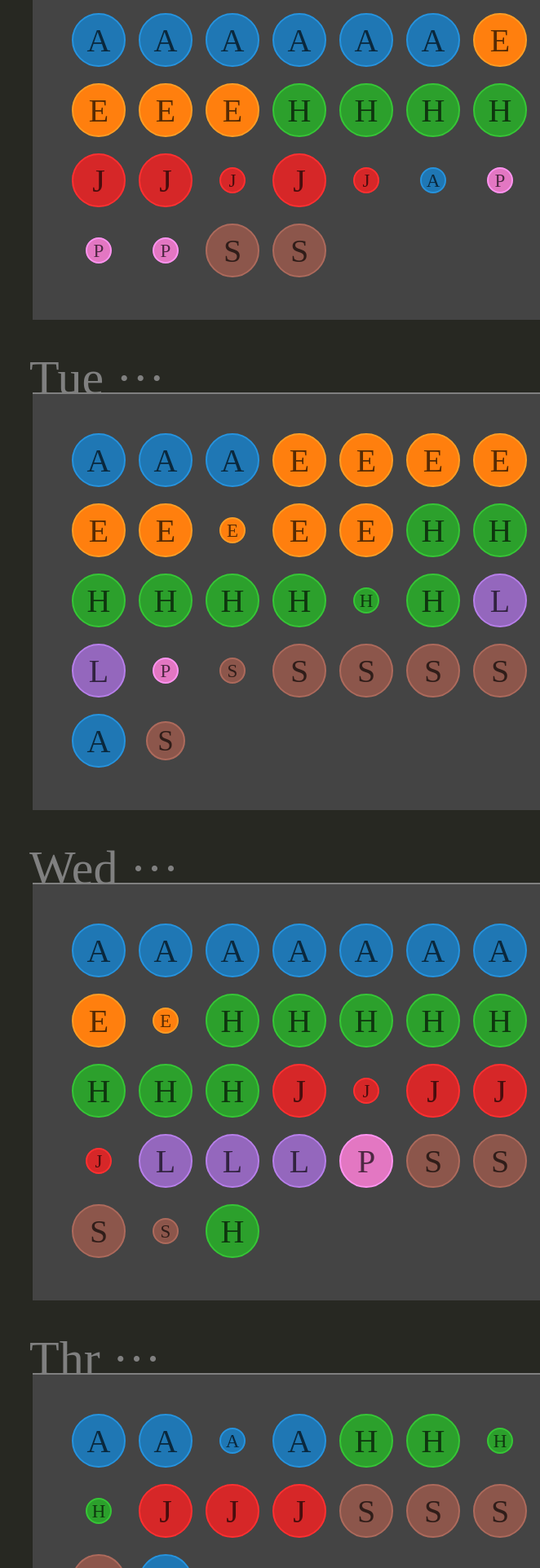
D3 v3 page, settled after 480 driven frames (8 s of simulated time); the page loaded 2 data file(s).


			for(var i = 1; i<=7 ; i++){
				//add day boxes
				var days = ["Mon ···","Tue ···","Wed ···","Thr ···","Fri ···","Sat ···","Sun ···"];
				d3.select(".left").append("text").style("color","#808080").style("font-size","60px").style("margin-left","-4px").text(days[i-1]);
				d3.select(".left").append("div").attr("class","dayBox").attr("id","day"+i);
			}
			for(var i = 6; i<=7 ; i++){
				//add class boxes for weekends
				var texts = ["1-4","5-8","9-10","9-11","9-12"];
				for(var j = 1; j<=5 ; j++){
					//5 class times
					d3.select("#day"+i).append("div").attr("class","classBox").attr("id","class"+j).append("p").text("第"+ texts[j-1] + "节").style("text-align","center");
				}
				d3.select("#day"+i).append("div").attr("style","clear:both");
			}
			//GlobalVars
			var quantileR = d3.scale.quantile().domain([1,1.5,2,3]).range([15,23,32,39]);
			var color = d3.scale.category10();
			var quantizeT = d3.scale.quantize().domain([4,8,10,11,12]).range(["class1","class2","class3","class4","class5"]);
			var quantileF = d3.scale.quantile().domain([15,23,32,40]).range([23,35,40,65]);//圆半径和字体大小刻度对应
			var center = 41;
			var datamap;
			//GlobalVars
			function onClick(data, color){
				var colorBri = color.brighter(0.6);
				var colorDar = color.darker(3);
				var color = color.darker(0);
				var cno = data.Cno;
				var dtmap = datamap.get(cno);
				d3.select(".cno").text(cno).style("color",colorDar);
				d3.select("#rightBox").style("border-top-color",colorBri);
				d3.select(".rightColorBox").style("background-color",color);
				d3.select(".cname").text(data.Cname).style("color",colorDar).style("font-size",((data.Cname.length<15)?"27px":((data.Cname.length<16)?"23px":"19px")));
				d3.select("#cca").text("学分" + data.Ccredit + "\t·\t学时" + data.Chour + "\t·\t课容量" + data.Cca).style("color",colorBri);
				d3.select("#cstu").text(dtmap.Cstudent);
				d3.select("#t1").text(data.Cweek+":"+"星期"+data.Cday + " " + data.Ctime);
				d3.select("#t2").text(data.Cweek_2+":"+"星期"+data.Cday_2 + " " + data.Ctime_2);
				d3.select("#tchr").text(dtmap.Cteacher);
				d3.select("#fac").text(dtmap.Cfaculty).style("color",colorBri);
				d3.select("#tin").text(dtmap.Ctinfo);
				d3.select("#cin").text(dtmap.Cinfo);
				d3.select("#ctin").text("课程简介");
			}
			function drawCircle(data,temp){
				var letter = data.Cno.charAt(2);
				if(letter=='N')//99NA0001
					letter = data.Cno.charAt(3);
				var r = quantileR(parseFloat(data.Ccredit));
				var color2Change = d3.rgb(color(letter));
				var circle = temp.append("circle").attr("cx",center).attr("cy",center).attr("r",r).attr("fill",color(letter)).attr("stroke",color2Change.brighter(0.6)).attr("stroke-width","2px");
				circle.datum(data);
				temp.append("text").attr("fill",color2Change.darker(3)).attr("font-size",quantileF(r) + "px").attr("text-anchor","middle").attr("x",center).attr("y",center).attr("dy","0.35em").text(letter);
				circle.on("mouseover",function(d){
					onClick(d,color2Change);
					d3.select(this).attr("fill","yellow").attr("stroke","yellow");
				});
				circle.on("mouseout",function(d){
					d3.select(this)
					  .transition()
					  .duration(500)
					  .attr("fill",color(letter))
					  .attr("stroke",color2Change.brighter(0.6));
				});

				return circle;
			}
			function drawWeekdays(data,day){
				var temp = d3.select("#day"+ day).append("svg").attr("class","svgs").attr("id",data.Cno);
				return drawCircle(data,temp);
			}
			function drawMulti(data,day,time1,time2){
				var clrid=parseInt(Math.random()*100);//!!!
				var colorPair = d3.scale.category20();
				console.log(clrid+"\t"+ colorPair(clrid));
				var temp = d3.select("#day"+ day).select("#" + quantizeT(time1)).append("svg").attr("class","svgs").attr("id",data.Cno);
				drawCircle(data,temp).attr("stroke-dasharray","5 10");
				temp = d3.select("#day"+ day).select("#" + quantizeT(time2)).append("svg").attr("class","svgs").attr("id",data.Cno);
				drawCircle(data,temp).attr("stroke-dasharray","5 10");
			}
			function drawWeekends(data,day,time){
				var temp = d3.select("#day"+ day).select("#" + quantizeT(time)).append("svg").attr("class","svgs").attr("id",data.Cno);
				return drawCircle(data,temp);
			}
			function draw(dataset){
				for(var i = 0 ; i<dataset.length;i++){
					var day = parseInt(dataset[i].Cday);
					if(day==7 || day==6){
						//weekends
						var time1 = (dataset[i].Ctime.length > 5) ? parseInt(dataset[i].Ctime.substr(3,2)):parseInt(dataset[i].Ctime.charAt(3));
						var time2 = (dataset[i].Ctime_2.length > 5) ? parseInt(dataset[i].Ctime_2.substr(3,2)):parseInt(dataset[i].Ctime_2.charAt(3));
						if(!isNaN(time2) && time1!=time2){
							drawMulti(dataset[i],day,time1,time2);
						}
						else
							drawWeekends(dataset[i],day,time1);
					}
					else{
						//Weekdays
						drawWeekdays(dataset[i],day);
					}
				}
			}
			d3.csv("utfC_T.csv",function(error,csvdata){
					if(error)
						console.log(error);
					draw(csvdata);
				})
			d3.csv("utfC_I.csv",function(error,csvdata){
					if(error)
						console.log(error);
					datamap = d3.map(csvdata,function(d){return d.Cno;});
				})
		

### data: utfC_T.csv
?Cno, Cname, no, Cca, Chour, Ccredit, Cteacher, Cteacher_2, Cweek, Cday, Ctime, Cweek_2, Cday_2, Ctime_2
99A0008, 电影大师研究, 1, 150, 32, 2, 刘大宇, , 4-13周, 3, 第9-11节, 第14周, 3, 第9-10节
99A0011, 音乐赏析, 1, 50, 32, 2, 郑萍, , 4-13周, 5, 第9-11节, 第14周, 5, 第9-10节
99A0028, 电影作品解读, 1, 90, 32, 2, 王黑特, , 4-11周, 7, 第5-8节, , , 
99A0046, 中国电视剧发展史, 1, 50, 32, 2, 吴素玲, , 4-13周, 3, 第9-11节, 第14周, 3, 第9-10节
99A0058, 音乐文化与鉴赏, 1, 150, 32, 2, 刘晓飞, , 4-13周, 1, 第9-11节, 第14周, 1, 第9-10节
99A0071, 影视文学创作与欣赏, 1, 80, 32, 2, 胡黎红, , 4-13周, 3, 第9-11节, 第14周, 3, 第9-10节
99A0072, 中国当代艺术二十年, 1, 80, 32, 2, 谢春, , 4-13周, 1, 第9-11节, 第14周, 1, 第9-10节
99A0080, 俄罗斯艺术文化与戏剧影视赏析, 1, 100, 32, 2, 刘秀文, , 4-13周, 4, 第9-11节, 第14周, 4, 第9-10节
99A0083, 类型电影大师研究, 1, 50, 32, 2, 陆嘉宁, , 4-13周, 2, 第9-11节, 第14周, 2, 第9-10节
99A0085, 传媒音乐文化, 1, 120, 32, 2, 韦杰, , 4-11周, 6, 第5-8节, , , 
99A0087, 舞蹈欣赏, 1, 50, 32, 2, 林婷, , 4-13周, 1, 第9-11节, 第14周, 1, 第9-10节
99A0093, 服装学概论, 1, 50, 32, 2, 李楠, , 4-11周, 6, 第1-4节, , , 
99A0095, 影视画面造型艺术赏析, 1, 60, 32, 2, 孙泽华, , 4-13周, 3, 第9-11节, 第14周, 3, 第9-10节
99A0097, 电影评论：实践与赏析, 1, 50, 32, 2, 李春, , 4-13周, 3, 第9-11节, 第14周, 3, 第9-10节
99A0099, 金庸小说与金庸影视剧改编, 1, 60, 32, 2, 马潇, , 4-13周, 1, 第9-11节, 第14周, 1, 第9-10节
99A0100, 美国独立电影作品赏析, 1, 70, 32, 2, 王茵, , 4-13周, 2, 第9-11节, 第14周, 2, 第9-10节
99A0108, 流行音乐演唱实践指导与理论讲解, 1, 50, 32, 2, 王韡, , 4-13周, 1, 第9-11节, 第14周, 1, 第9-10节
99A0110, 影视艺术与女性研究, 1, 150, 32, 2, 孙百卉, , 4-13周, 3, 第9-11节, 第14周, 3, 第9-10节
99A0112, 电影与审美文化, 1, 60, 32, 2, 陈思勤, , 4-13周, 2, 第9-11节, 第14周, 2, 第9-10节
99A0113, 影像叙事, 1, 151, 32, 2, 韩佳政, , 4-11周, 6, 第5-8节, , , 
99A0123, 印度影视文化, 1, 80, 32, 2, 张文娟, , 4-13周, 3, 第9-11节, 第14周, 3, 第9-10节
99A0124, 歌曲创作, 1, 50, 32, 2, 付龙, , 4-13周, 4, 第9-11节, 第14周, 4, 第9-10节
99A0126, 影视音乐作品赏析, 1, 50, 32, 2, 刘洋, , 4-11周, 7, 第5-8节, , , 
99A0128, 设计思维创新与实践, 1, 150, 16, 1, 税琳琳, 姜浩 王可越, 4-13周, 4, 第9-11节, 第14周, 4, 第9-10节
99A0130, 歌剧舞剧赏析, 1, 50, 32, 2, 冯亚, , 4-13周, 4, 第9-11节, 第14周, 4, 第9-10节
99A0131, 拉丁美洲电影作品赏析, 1, 108, 32, 2, 付晓红, , 4-13周, 1, 第9-11节, 第14周, 1, 第9-10节
99E0007, 财务分析, 1, 50, 32, 2, 王苏, , 4-13周, 2, 第9-11节, 第14周, 2, 第9-10节
99E0009, 会计学, 1, 53, 32, 2, 刘钰, , 4-13周, 1, 第9-11节, 第14周, 1, 第9-10节
99E0012, 信息资源管理, 1, 50, 32, 2, 黄锐, , 4-13周, 3, 第9-11节, 第14周, 3, 第9-10节
99E0017, 证券投资, 1, 80, 32, 2, 胡小莉, , 4-13周, 1, 第9-11节, 第14周, 1, 第9-10节
99E0023, 财务管理, 1, 55, 32, 2, 张颖丽, , 4-13周, 2, 第9-11节, 第14周, 2, 第9-10节
99E0027, 国际金融, 1, 50, 32, 2, 方英, , 4-13周, 2, 第9-11节, 第14周, 2, 第9-10节
99E0031, 新制度经济学, 1, 50, 32, 2, 仇喜雪, , 4-13周, 2, 第9-11节, 第14周, 2, 第9-10节
99E0033, 管理沟通, 1, 50, 32, 2, 张红, , 4-13周, 2, 第9-11节, 第14周, 2, 第9-10节
99E0034, 证券投资技术分析, 1, 80, 32, 2, 韩然, , 4-13周, 1, 第9-11节, 第14周, 1, 第9-10节
99E0039, 市场营销管理, 1, 50, 32, 2, 孟庆顺, , 4-13周, 2, 第9-11节, 第14周, 2, 第9-10节
99E0042, 企业家领导力开发 ------教练的理论与技术, 1, 70, 16, 1, 曾海波, , 4-7周, 5, 第9-11节, 8-9周, 5, 第9-10节
99E0043, 创业之创意经济, 1, 120, 16, 1, 姚林青, , 4-7周, 2, 第9-11节, 8-9周, 2, 第9-10节
99E0045, 创业财务筹划, 1, 120, 32, 2, 赵桂英, , 4-13周, 1, 第9-11节, 第14周, 1, 第9-10节
99E0046, 创业学, 1, 50, 16, 1, 刘长迎, , 4-7周, 6, 第1-4节, , , 
99E0049, 媒介营销管理, 1, 50, 32, 2, 谢丹, , 4-13周, 2, 第9-11节, 第14周, 2, 第9-10节
99E0053, 商业模式设计, 1, 50, 16, 1, 窦毓磊, , 4-7周, 3, 第9-11节, 8-9周, 3, 第9-10节
99E0055, 文化创意产品策划, 1, 130, 32, 2, 谢伦灿, , 4-11周, 7, 第5-8节, , , 
99E0056, 领导力, 1, 100, 32, 2, 薛永斌, , 4-13周, 2, 第9-11节, 第14周, 2, 第9-10节
99E0057, 创意营造学, 1, 60, 32, 2, 卜希霆, , 4-11周, 6, 第5-8节, , , 
99H0014, 中西社会思想比较专题, 1, 50, 32, 2, 邹千江, , 4-13周, 2, 第9-11节, 第14周, 2, 第9-10节
99H0021, 中国古代历史文化专题讲座, 1, 50, 32, 2, 赵永如, , 4-13周, 4, 第9-11节, 第14周, 4, 第9-10节
99H0027, 文学名著的影像解读, 1, 120, 32, 2, 杜彩, , 4-13周, 3, 第9-11节, 第14周, 3, 第9-10节
99H0053, 普通逻辑学, 1, 50, 32, 2, 李淑文, , 4-13周, 1, 第9-11节, 第14周, 1, 第9-10节
99H0057, 中国古代女性服装与传统文化, 1, 80, 32, 2, 李汇群, , 4-13周, 2, 第9-11节, 第14周, 2, 第9-10节
99H0084, 职场形象的自我塑造, 1, 50, 32, 2, 赵小钦, , 4-11周, 6, 第1-4节, , , 
99H0085, 周易与人生, 1, 130, 32, 2, 秦学智, , 4-13周, 4, 第9-11节, 第14周, 4, 第9-10节
99H0109, 文体写作, 1, 80, 32, 2, 孟伟, , 4-13周, 2, 第9-11节, 第14周, 2, 第9-10节
99H0110, 积极心理学, 1, 60, 32, 2, 倪桓, , 4-13周, 3, 第9-11节, 第14周, 3, 第9-10节
99H0116, 佛教与中国社会, 1, 60, 16, 1, 冯波, , 4-7周, 4, 第9-11节, 8-9周, 4, 第9-10节
99H0138, 有声语言艺术赏析, 1, 80, 32, 2, 刘鹏, , 4-13周, 1, 第9-11节, 第14周, 1, 第9-10节
99H0142, 人际关系发展方法, 1, 50, 32, 2, 季蕾, , 4-13周, 3, 第9-11节, 第14周, 3, 第9-10节
99H0146, 西方经典文论导读, 1, 60, 32, 2, 孙凌钰, , 4-13周, 1, 第9-11节, 第14周, 1, 第9-10节
99H0151, 心理成长互动体验, 1, 40, 32, 2, 孙靖, , 4-13周, 3, 第9-11节, 第14周, 3, 第9-10节
99H0153, 外国电影在中国的传播与影响, 1, 50, 32, 2, 袁庆丰, , 4-13周, 2, 第9-11节, 第14周, 2, 第9-10节
... 69 more rows

### data: utfC_I.csv, 151810 bytes — head not shown